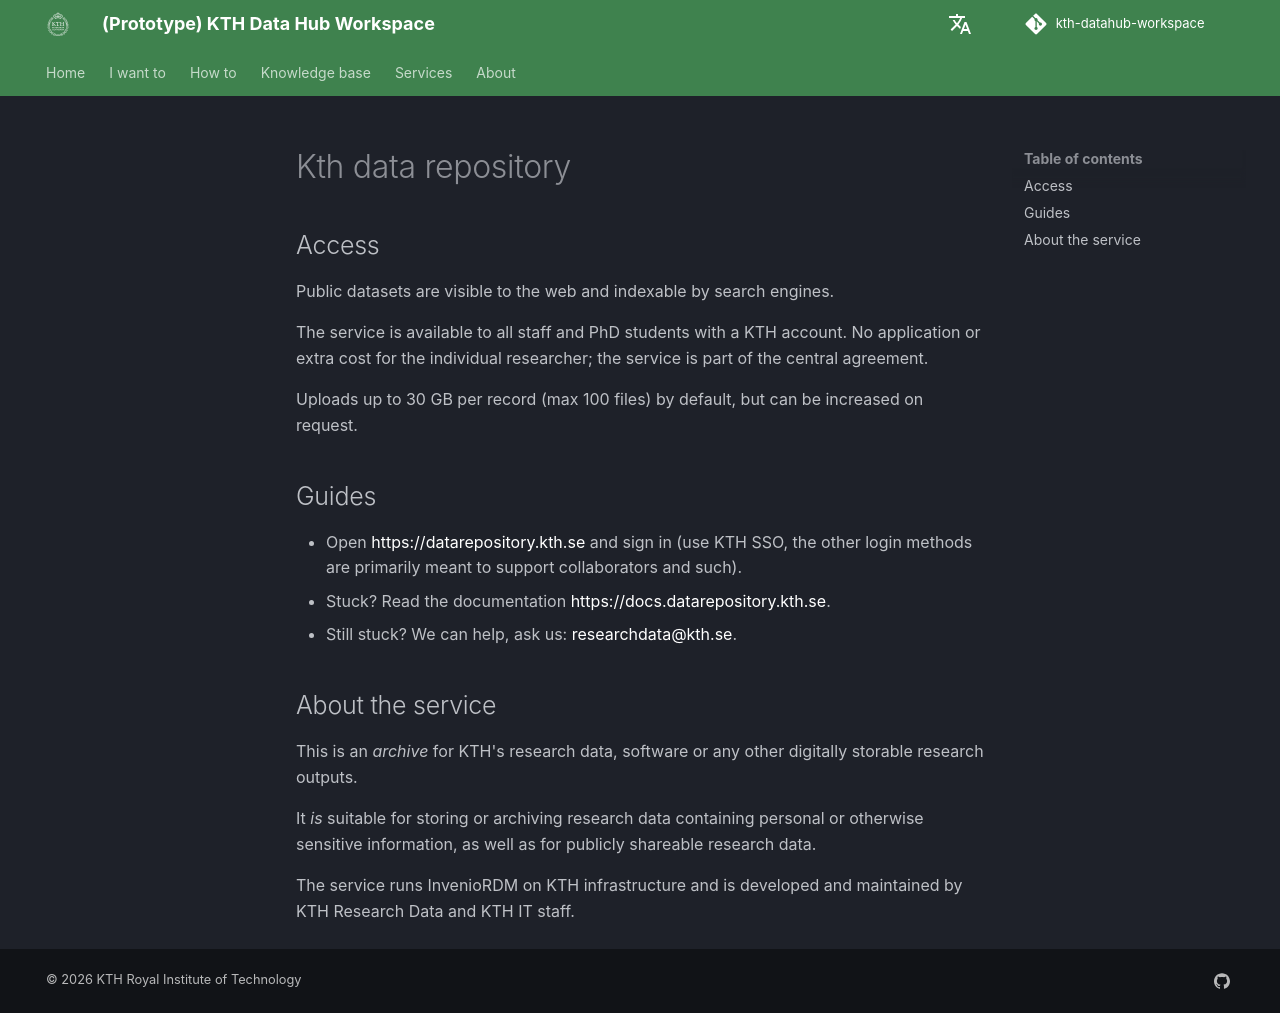

repository: KTH-Library/kth-datahub-workspace · page: services/tools/kth-data-repository/index.html · generator: mkdocs

---
name: KTH Data Repository
icon: material/archive-lock
provider: KTH Library & IT
group: RDM
type: service
data: Research data
tags:
  - FAIR
  - archive
location: Sweden
summary: >
   KTH's official institutional archive for research data, software, and related outputs.
   Supports sharing of restricted datasets, i.e., records with public metadata but
   restricted data.
   Not suitable for day-to-day work files.
link: https://datarepository.kth.se
link_requires_login: false
rating:
  legal:
    status: green
    note: >
      Provided through KTH.
  ip: green
  security:
    status: green
    note: >
      Authentication via KTH SSO and GitHub SSO which are secure, but also
      via ORCID authentication which is not considered as secure.
      The service is not suitable for data with strict confidentiality due to
      absolute secrecy classification.
  cost:
    status: green
    note: Included as part of centrally funded services.
  support:
    status: green
    note: Supported by the Research Data (KTH Library).
---

## Access

Public datasets are visible to the web and indexable by search engines.

The service is available to all staff and PhD students with a KTH account.
No application or extra cost for the individual researcher;
the service is part of the central agreement.

Uploads up to 30 GB per record (max 100 files) by default, but can be increased on request.


## Guides

+ Open <https://datarepository.kth.se> and sign in (use KTH SSO, the other login methods
  are primarily meant to support collaborators and such).
+ Stuck? Read the documentation <https://docs.datarepository.kth.se>.
+ Still stuck? We can help, ask us: <mailto:researchdata@kth.se>.


## About the service

This is an *archive* for KTH's research data, software or any other digitally storable
research outputs.

It *is* suitable for storing or archiving research data containing personal
or otherwise sensitive information, as well as for publicly shareable research data.

The service runs InvenioRDM on KTH infrastructure and is developed
and maintained by KTH Research Data and KTH IT staff.
